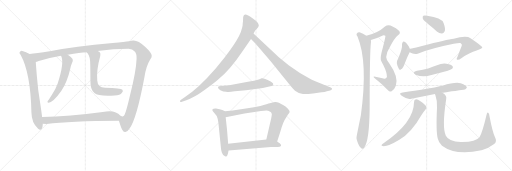
t = 0.00 s
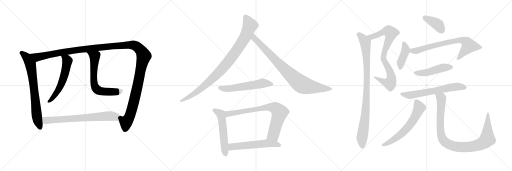
t = 3.34 s
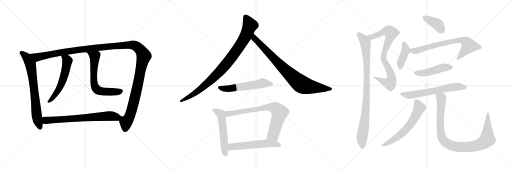
t = 6.67 s
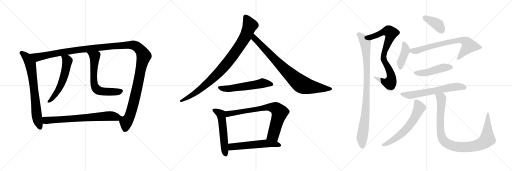
t = 10.01 s
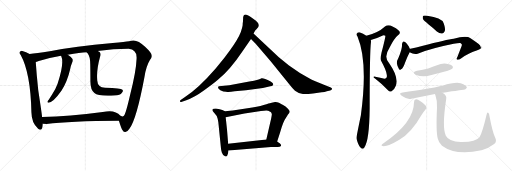
t = 13.34 s
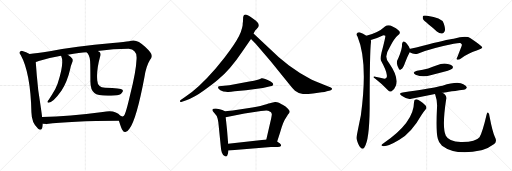
t = 16.68 s

The animated SVG that drew these frames (rendered in a browser with its animation timeline set to each time). Animation: 20 CSS @keyframes rules; one cycle of 16.68 s.

<svg version="1.1" viewBox="0 0 3072 1024" xmlns="http://www.w3.org/2000/svg">
  <g stroke="lightgray" stroke-dasharray="1,1" stroke-width="1" transform="scale(4, 4)">
    <line x1="0" y1="0" x2="256" y2="256"></line>
    <line x1="256" y1="0" x2="0" y2="256"></line>
    <line x1="128" y1="0" x2="128" y2="256"></line>
    <line x1="0" y1="128" x2="256" y2="128"></line>
    <line x1="256" y1="0" x2="512" y2="256"></line>
    <line x1="512" y1="0" x2="256" y2="256"></line>
    <line x1="384" y1="0" x2="384" y2="256"></line>
    <line x1="256" y1="128" x2="512" y2="128"></line>
    <line x1="512" y1="0" x2="768" y2="256"></line>
    <line x1="768" y1="0" x2="512" y2="256"></line>
    <line x1="640" y1="0" x2="640" y2="256"></line>
    <line x1="512" y1="128" x2="768" y2="128"></line>
  </g>
<g transform="scale(1, -1) translate(0, -850)">
   <style type="text/css">
    @keyframes keyframes0 {
      from {
       stroke: black;
       stroke-dashoffset: 729;
       stroke-width: 128;
       }
       70% {
       animation-timing-function: step-end;
       stroke: black;
       stroke-dashoffset: 0;
       stroke-width: 128;
       }
       to {
       stroke: black;
       stroke-width: 1024;
       }
       }
       #make-me-a-hanzi-animation-0 {
         animation: keyframes0 0.843262s both;
         animation-delay: 0.000000s;
         animation-timing-function: linear;
       }
    @keyframes keyframes1 {
      from {
       stroke: black;
       stroke-dashoffset: 1429;
       stroke-width: 128;
       }
       82% {
       animation-timing-function: step-end;
       stroke: black;
       stroke-dashoffset: 0;
       stroke-width: 128;
       }
       to {
       stroke: black;
       stroke-width: 1024;
       }
       }
       #make-me-a-hanzi-animation-1 {
         animation: keyframes1 1.412923s both;
         animation-delay: 0.843262s;
         animation-timing-function: linear;
       }
    @keyframes keyframes2 {
      from {
       stroke: black;
       stroke-dashoffset: 570;
       stroke-width: 128;
       }
       65% {
       animation-timing-function: step-end;
       stroke: black;
       stroke-dashoffset: 0;
       stroke-width: 128;
       }
       to {
       stroke: black;
       stroke-width: 1024;
       }
       }
       #make-me-a-hanzi-animation-2 {
         animation: keyframes2 0.713867s both;
         animation-delay: 2.256185s;
         animation-timing-function: linear;
       }
    @keyframes keyframes3 {
      from {
       stroke: black;
       stroke-dashoffset: 656;
       stroke-width: 128;
       }
       68% {
       animation-timing-function: step-end;
       stroke: black;
       stroke-dashoffset: 0;
       stroke-width: 128;
       }
       to {
       stroke: black;
       stroke-width: 1024;
       }
       }
       #make-me-a-hanzi-animation-3 {
         animation: keyframes3 0.783854s both;
         animation-delay: 2.970052s;
         animation-timing-function: linear;
       }
    @keyframes keyframes4 {
      from {
       stroke: black;
       stroke-dashoffset: 712;
       stroke-width: 128;
       }
       70% {
       animation-timing-function: step-end;
       stroke: black;
       stroke-dashoffset: 0;
       stroke-width: 128;
       }
       to {
       stroke: black;
       stroke-width: 1024;
       }
       }
       #make-me-a-hanzi-animation-4 {
         animation: keyframes4 0.829427s both;
         animation-delay: 3.753906s;
         animation-timing-function: linear;
       }
    @keyframes keyframes5 {
      from {
       stroke: black;
       stroke-dashoffset: 941;
       stroke-width: 128;
       }
       75% {
       animation-timing-function: step-end;
       stroke: black;
       stroke-dashoffset: 0;
       stroke-width: 128;
       }
       to {
       stroke: black;
       stroke-width: 1024;
       }
       }
       #make-me-a-hanzi-animation-5 {
         animation: keyframes5 1.015788s both;
         animation-delay: 4.583333s;
         animation-timing-function: linear;
       }
    @keyframes keyframes6 {
      from {
       stroke: black;
       stroke-dashoffset: 849;
       stroke-width: 128;
       }
       73% {
       animation-timing-function: step-end;
       stroke: black;
       stroke-dashoffset: 0;
       stroke-width: 128;
       }
       to {
       stroke: black;
       stroke-width: 1024;
       }
       }
       #make-me-a-hanzi-animation-6 {
         animation: keyframes6 0.940918s both;
         animation-delay: 5.599121s;
         animation-timing-function: linear;
       }
    @keyframes keyframes7 {
      from {
       stroke: black;
       stroke-dashoffset: 567;
       stroke-width: 128;
       }
       65% {
       animation-timing-function: step-end;
       stroke: black;
       stroke-dashoffset: 0;
       stroke-width: 128;
       }
       to {
       stroke: black;
       stroke-width: 1024;
       }
       }
       #make-me-a-hanzi-animation-7 {
         animation: keyframes7 0.711426s both;
         animation-delay: 6.540039s;
         animation-timing-function: linear;
       }
    @keyframes keyframes8 {
      from {
       stroke: black;
       stroke-dashoffset: 548;
       stroke-width: 128;
       }
       64% {
       animation-timing-function: step-end;
       stroke: black;
       stroke-dashoffset: 0;
       stroke-width: 128;
       }
       to {
       stroke: black;
       stroke-width: 1024;
       }
       }
       #make-me-a-hanzi-animation-8 {
         animation: keyframes8 0.695964s both;
         animation-delay: 7.251465s;
         animation-timing-function: linear;
       }
    @keyframes keyframes9 {
      from {
       stroke: black;
       stroke-dashoffset: 774;
       stroke-width: 128;
       }
       72% {
       animation-timing-function: step-end;
       stroke: black;
       stroke-dashoffset: 0;
       stroke-width: 128;
       }
       to {
       stroke: black;
       stroke-width: 1024;
       }
       }
       #make-me-a-hanzi-animation-9 {
         animation: keyframes9 0.879883s both;
         animation-delay: 7.947429s;
         animation-timing-function: linear;
       }
    @keyframes keyframes10 {
      from {
       stroke: black;
       stroke-dashoffset: 566;
       stroke-width: 128;
       }
       65% {
       animation-timing-function: step-end;
       stroke: black;
       stroke-dashoffset: 0;
       stroke-width: 128;
       }
       to {
       stroke: black;
       stroke-width: 1024;
       }
       }
       #make-me-a-hanzi-animation-10 {
         animation: keyframes10 0.710612s both;
         animation-delay: 8.827312s;
         animation-timing-function: linear;
       }
    @keyframes keyframes11 {
      from {
       stroke: black;
       stroke-dashoffset: 816;
       stroke-width: 128;
       }
       73% {
       animation-timing-function: step-end;
       stroke: black;
       stroke-dashoffset: 0;
       stroke-width: 128;
       }
       to {
       stroke: black;
       stroke-width: 1024;
       }
       }
       #make-me-a-hanzi-animation-11 {
         animation: keyframes11 0.914062s both;
         animation-delay: 9.537924s;
         animation-timing-function: linear;
       }
    @keyframes keyframes12 {
      from {
       stroke: black;
       stroke-dashoffset: 947;
       stroke-width: 128;
       }
       76% {
       animation-timing-function: step-end;
       stroke: black;
       stroke-dashoffset: 0;
       stroke-width: 128;
       }
       to {
       stroke: black;
       stroke-width: 1024;
       }
       }
       #make-me-a-hanzi-animation-12 {
         animation: keyframes12 1.020671s both;
         animation-delay: 10.451986s;
         animation-timing-function: linear;
       }
    @keyframes keyframes13 {
      from {
       stroke: black;
       stroke-dashoffset: 388;
       stroke-width: 128;
       }
       56% {
       animation-timing-function: step-end;
       stroke: black;
       stroke-dashoffset: 0;
       stroke-width: 128;
       }
       to {
       stroke: black;
       stroke-width: 1024;
       }
       }
       #make-me-a-hanzi-animation-13 {
         animation: keyframes13 0.565755s both;
         animation-delay: 11.472657s;
         animation-timing-function: linear;
       }
    @keyframes keyframes14 {
      from {
       stroke: black;
       stroke-dashoffset: 408;
       stroke-width: 128;
       }
       57% {
       animation-timing-function: step-end;
       stroke: black;
       stroke-dashoffset: 0;
       stroke-width: 128;
       }
       to {
       stroke: black;
       stroke-width: 1024;
       }
       }
       #make-me-a-hanzi-animation-14 {
         animation: keyframes14 0.582031s both;
         animation-delay: 12.038412s;
         animation-timing-function: linear;
       }
    @keyframes keyframes15 {
      from {
       stroke: black;
       stroke-dashoffset: 731;
       stroke-width: 128;
       }
       70% {
       animation-timing-function: step-end;
       stroke: black;
       stroke-dashoffset: 0;
       stroke-width: 128;
       }
       to {
       stroke: black;
       stroke-width: 1024;
       }
       }
       #make-me-a-hanzi-animation-15 {
         animation: keyframes15 0.844889s both;
         animation-delay: 12.620443s;
         animation-timing-function: linear;
       }
    @keyframes keyframes16 {
      from {
       stroke: black;
       stroke-dashoffset: 470;
       stroke-width: 128;
       }
       60% {
       animation-timing-function: step-end;
       stroke: black;
       stroke-dashoffset: 0;
       stroke-width: 128;
       }
       to {
       stroke: black;
       stroke-width: 1024;
       }
       }
       #make-me-a-hanzi-animation-16 {
         animation: keyframes16 0.632487s both;
         animation-delay: 13.465332s;
         animation-timing-function: linear;
       }
    @keyframes keyframes17 {
      from {
       stroke: black;
       stroke-dashoffset: 642;
       stroke-width: 128;
       }
       68% {
       animation-timing-function: step-end;
       stroke: black;
       stroke-dashoffset: 0;
       stroke-width: 128;
       }
       to {
       stroke: black;
       stroke-width: 1024;
       }
       }
       #make-me-a-hanzi-animation-17 {
         animation: keyframes17 0.772461s both;
         animation-delay: 14.097819s;
         animation-timing-function: linear;
       }
    @keyframes keyframes18 {
      from {
       stroke: black;
       stroke-dashoffset: 619;
       stroke-width: 128;
       }
       67% {
       animation-timing-function: step-end;
       stroke: black;
       stroke-dashoffset: 0;
       stroke-width: 128;
       }
       to {
       stroke: black;
       stroke-width: 1024;
       }
       }
       #make-me-a-hanzi-animation-18 {
         animation: keyframes18 0.753743s both;
         animation-delay: 14.870280s;
         animation-timing-function: linear;
       }
    @keyframes keyframes19 {
      from {
       stroke: black;
       stroke-dashoffset: 990;
       stroke-width: 128;
       }
       76% {
       animation-timing-function: step-end;
       stroke: black;
       stroke-dashoffset: 0;
       stroke-width: 128;
       }
       to {
       stroke: black;
       stroke-width: 1024;
       }
       }
       #make-me-a-hanzi-animation-19 {
         animation: keyframes19 1.055664s both;
         animation-delay: 15.624023s;
         animation-timing-function: linear;
       }
</style>
<path d="M 177.5 527.0 Q 156.5 539.0 134.5 545.0 Q 127.5 548.0 121.5 542.0 Q 111.5 535.0 123.5 523.0 Q 183.5 415.0 188.5 177.0 Q 189.5 113.0 227.5 80.0 Q 230.5 77.0 235.5 74.0 Q 254.5 68.0 256.5 103.0 Q 256.5 106.0 256.5 108.0 L 252.5 149.0 Q 251.5 164.0 229.5 309.0 Q 219.5 403.0 214.5 479.0 C 212.5 509.0 204.5 513.0 177.5 527.0 Z" fill="lightgray"></path> 
<path d="M 713.5 127.0 Q 728.5 78.0 735.5 70.0 Q 742.5 58.0 752.5 59.0 Q 764.5 60.0 776.5 79.0 Q 818.5 133.0 866.5 388.0 Q 876.5 454.0 899.5 491.0 Q 912.5 506.0 910.5 516.0 Q 911.5 532.0 870.5 570.0 Q 821.5 618.0 786.5 606.0 Q 780.5 606.0 774.5 604.0 Q 752.5 600.0 676.5 593.0 Q 447.5 574.0 298.5 543.0 Q 216.5 531.0 177.5 527.0 C 147.5 524.0 185.5 470.0 214.5 479.0 Q 218.5 480.0 232.5 485.0 Q 290.5 503.0 366.5 516.0 L 406.5 523.0 Q 481.5 538.0 519.5 538.0 L 585.5 545.0 Q 682.5 557.0 769.5 558.0 Q 794.5 559.0 806.5 543.0 Q 821.5 530.0 819.5 498.0 Q 816.5 420.0 780.5 281.0 Q 755.5 172.0 744.5 158.0 Q 743.5 154.0 735.5 152.0 Q 729.5 153.0 722.5 157.0 C 705.5 150.0 705.5 150.0 713.5 127.0 Z" fill="lightgray"></path> 
<path d="M 366.5 516.0 Q 387.5 473.0 345.5 349.0 Q 332.5 313.0 312.5 284.0 Q 302.5 268.0 292.5 253.0 Q 288.5 249.0 285.5 243.0 Q 282.5 234.0 291.5 235.0 Q 318.5 235.0 368.5 306.0 Q 404.5 363.0 420.5 434.0 Q 424.5 456.0 432.5 474.0 Q 439.5 486.0 435.5 497.0 Q 425.5 512.0 406.5 523.0 C 381.5 539.0 355.5 544.0 366.5 516.0 Z" fill="lightgray"></path> 
<path d="M 519.5 538.0 Q 520.5 535.0 525.5 531.0 Q 541.5 512.0 541.5 463.0 Q 542.5 420.0 542.5 366.0 Q 541.5 311.0 566.5 293.0 Q 588.5 272.0 687.5 278.0 Q 721.5 279.0 731.5 295.0 Q 741.5 305.0 734.5 313.0 Q 727.5 320.0 630.5 324.0 Q 585.5 327.0 583.5 368.0 Q 577.5 429.0 601.5 515.0 Q 605.5 530.0 597.5 539.0 Q 593.5 543.0 585.5 545.0 C 558.5 558.0 500.5 561.0 519.5 538.0 Z" fill="lightgray"></path> 
<path d="M 256.5 108.0 Q 266.5 107.0 279.5 107.0 Q 417.5 126.0 713.5 127.0 C 743.5 127.0 744.5 136.0 722.5 157.0 Q 689.5 196.0 616.5 179.0 Q 414.5 152.0 252.5 149.0 C 222.5 148.0 226.5 110.0 256.5 108.0 Z" fill="lightgray"></path> 
<path d="M 1458.0 723.5 L 1456.0 707.5 Q 1457.0 700.5 1453.0 685.5 Q 1443.0 638.5 1398.0 575.5 Q 1391.0 564.5 1350.0 509.5 L 1294.0 439.5 Q 1191.0 320.5 1110.0 268.5 L 1084.0 251.5 Q 1079.0 247.5 1080.0 241.5 Q 1081.0 237.5 1092.0 240.5 L 1118.0 249.5 Q 1164.0 264.5 1223.0 307.5 Q 1283.0 350.5 1309.0 373.5 Q 1383.0 435.5 1451.0 537.5 L 1506.0 617.5 L 1521.0 649.5 L 1527.0 660.5 Q 1529.0 666.5 1540.0 677.5 L 1550.0 689.5 Q 1563.0 709.5 1519.0 738.5 Q 1488.0 761.5 1475.0 763.5 Q 1462.0 764.5 1459.0 749.5 L 1458.0 723.5 Z" fill="lightgray"></path> 
<path d="M 1506.0 617.5 L 1534.0 588.5 L 1624.0 483.5 L 1738.0 342.5 Q 1760.0 315.5 1770.0 306.5 Q 1795.0 287.5 1818.0 286.5 Q 1841.0 285.5 1878.0 290.5 L 1930.0 297.5 Q 1949.0 298.5 1961.0 303.5 L 1981.0 308.5 Q 1991.0 311.5 1993.0 316.5 Q 1993.0 320.5 1985.0 325.5 L 1955.0 337.5 Q 1880.0 368.5 1868.0 374.5 Q 1793.0 412.5 1734.0 457.5 L 1673.0 507.5 L 1521.0 649.5 C 1499.0 669.5 1485.0 639.5 1506.0 617.5 Z" fill="lightgray"></path> 
<path d="M 1552.0 374.5 L 1541.0 371.5 Q 1529.0 367.5 1496.0 361.5 L 1376.0 339.5 L 1313.0 333.5 Q 1300.0 325.5 1322.0 309.5 L 1340.0 302.5 L 1356.0 300.5 Q 1373.0 297.5 1408.0 303.5 L 1476.0 309.5 L 1577.0 323.5 L 1622.0 333.5 Q 1634.0 334.5 1636.0 338.5 L 1639.0 343.5 Q 1643.0 350.5 1624.0 362.5 Q 1578.0 385.5 1569.0 381.5 Q 1560.0 376.5 1552.0 374.5 Z" fill="lightgray"></path> 
<path d="M 1350.0 183.5 L 1334.0 190.5 L 1318.0 195.5 L 1296.0 199.5 Q 1282.0 200.5 1277.0 196.5 Q 1273.0 191.5 1275.0 186.5 Q 1281.0 178.5 1286.0 173.5 Q 1301.0 159.5 1306.0 138.5 L 1310.0 117.5 L 1326.0 -40.5 Q 1326.0 -48.5 1331.0 -63.5 Q 1337.0 -79.5 1346.0 -83.5 Q 1350.0 -88.5 1357.0 -87.5 Q 1364.0 -86.5 1368.0 -70.5 L 1371.0 -52.5 L 1369.0 -11.5 L 1362.0 73.5 Q 1355.0 141.5 1354.0 147.5 C 1350.0 177.5 1350.0 183.5 1350.0 183.5 Z" fill="lightgray"></path> 
<path d="M 1663.0 1.5 L 1681.0 57.5 Q 1699.0 121.5 1715.0 142.5 L 1728.0 163.5 Q 1738.0 173.5 1738.0 180.5 Q 1739.0 187.5 1726.0 200.5 Q 1713.0 213.5 1701.0 219.5 Q 1668.0 241.5 1650.0 239.5 L 1624.0 233.5 Q 1619.0 232.5 1582.0 221.5 Q 1546.0 210.5 1485.0 201.5 L 1396.0 187.5 L 1350.0 183.5 C 1320.0 180.5 1325.0 141.5 1354.0 147.5 L 1467.0 169.5 L 1566.0 184.5 Q 1586.0 187.5 1597.0 187.5 Q 1608.0 187.5 1624.0 179.5 L 1627.0 176.5 L 1631.0 166.5 Q 1631.0 159.5 1627.0 140.5 L 1598.0 13.5 C 1591.0 -15.5 1654.0 -27.5 1663.0 1.5 Z" fill="lightgray"></path> 
<path d="M 1686.0 -24.5 L 1686.0 -18.5 Q 1686.0 -14.5 1678.0 -8.5 Q 1667.0 -2.5 1663.0 1.5 C 1641.0 18.5 1628.0 16.5 1598.0 13.5 L 1369.0 -11.5 C 1339.0 -14.5 1341.0 -55.5 1371.0 -52.5 L 1626.0 -30.5 L 1666.0 -30.5 Q 1680.0 -30.5 1686.0 -24.5 Z" fill="lightgray"></path> 
<path d="M 2225.0 611.0 Q 2256.0 618.0 2290.0 635.0 Q 2303.0 642.0 2312.0 636.0 Q 2315.0 633.0 2289.0 534.0 Q 2280.0 495.0 2288.0 483.0 Q 2315.0 434.0 2320.0 406.0 Q 2324.0 390.0 2317.0 383.0 Q 2311.0 376.0 2294.0 381.0 Q 2275.0 388.0 2252.0 391.0 Q 2230.0 395.0 2252.0 378.0 Q 2292.0 347.0 2328.0 309.0 Q 2340.0 296.0 2353.0 307.0 Q 2366.0 314.0 2375.0 337.0 Q 2393.0 389.0 2336.0 470.0 Q 2299.0 507.0 2337.0 565.0 Q 2367.0 623.0 2388.0 639.0 Q 2406.0 652.0 2395.0 665.0 Q 2382.0 681.0 2343.0 698.0 Q 2324.0 704.0 2310.0 692.0 Q 2268.0 653.0 2198.0 637.0 C 2169.0 630.0 2196.0 603.0 2225.0 611.0 Z" fill="lightgray"></path> 
<path d="M 2198.0 637.0 Q 2179.0 650.0 2157.0 657.0 Q 2147.0 658.0 2140.0 649.0 Q 2136.0 643.0 2145.0 632.0 Q 2209.0 479.0 2165.0 158.0 Q 2138.0 28.0 2139.0 25.0 Q 2139.0 21.0 2140.0 16.0 Q 2150.0 -21.0 2163.0 -34.0 Q 2176.0 -49.0 2186.0 -34.0 Q 2216.0 8.0 2218.0 200.0 Q 2218.0 542.0 2226.0 599.0 Q 2226.0 606.0 2225.0 611.0 C 2225.0 621.0 2224.0 622.0 2198.0 637.0 Z" fill="lightgray"></path> 
<path d="M 2570.0 706.0 Q 2595.0 687.0 2621.0 662.0 Q 2637.0 649.0 2653.0 650.0 Q 2663.0 651.0 2669.0 665.0 Q 2673.0 681.0 2662.0 712.0 Q 2649.0 745.0 2563.0 756.0 Q 2547.0 760.0 2540.0 756.0 Q 2534.0 752.0 2537.0 738.0 Q 2541.0 728.0 2570.0 706.0 Z" fill="lightgray"></path> 
<path d="M 2459.0 558.0 Q 2446.0 589.0 2427.0 600.0 Q 2424.0 604.0 2418.0 601.0 Q 2414.0 597.0 2412.0 587.0 Q 2415.0 560.0 2391.0 505.0 Q 2381.0 489.0 2381.0 471.0 Q 2384.0 452.0 2393.0 439.0 Q 2400.0 427.0 2406.0 435.0 Q 2418.0 438.0 2432.0 479.0 Q 2441.0 504.0 2458.0 537.0 C 2464.0 548.0 2464.0 548.0 2459.0 558.0 Z" fill="lightgray"></path> 
<path d="M 2458.0 537.0 Q 2485.0 521.0 2510.0 530.0 Q 2588.0 561.0 2722.0 588.0 Q 2750.0 594.0 2762.0 593.0 Q 2774.0 586.0 2771.0 579.0 Q 2771.0 576.0 2745.0 511.0 Q 2736.0 496.0 2743.0 493.0 Q 2752.0 490.0 2768.0 502.0 Q 2817.0 536.0 2860.0 548.0 Q 2894.0 558.0 2894.0 567.0 Q 2890.0 577.0 2823.0 622.0 Q 2798.0 641.0 2722.0 619.0 Q 2683.0 615.0 2532.0 575.0 Q 2498.0 566.0 2462.0 559.0 Q 2461.0 559.0 2459.0 558.0 C 2430.0 551.0 2431.0 550.0 2458.0 537.0 Z" fill="lightgray"></path> 
<path d="M 2502.0 426.0 Q 2468.0 417.0 2494.0 403.0 Q 2537.0 384.0 2589.0 401.0 L 2687.0 427.0 Q 2709.0 434.0 2713.0 438.0 Q 2720.0 445.0 2716.0 454.0 Q 2709.0 464.0 2679.0 469.0 Q 2651.0 473.0 2622.0 459.0 Q 2597.0 449.0 2569.0 440.0 Q 2538.0 431.0 2502.0 426.0 Z" fill="lightgray"></path> 
<path d="M 2654.0 294.0 Q 2669.0 298.0 2782.0 313.0 Q 2792.0 312.0 2801.0 324.0 Q 2802.0 334.0 2780.0 345.0 Q 2750.0 367.0 2655.0 337.0 Q 2637.0 334.0 2620.0 329.0 Q 2572.0 319.0 2416.0 296.0 Q 2388.0 293.0 2410.0 276.0 Q 2444.0 252.0 2468.0 259.0 L 2610.0 287.0 L 2654.0 294.0 Z" fill="lightgray"></path> 
<path d="M 2484.0 238.0 Q 2484.0 117.0 2301.0 -8.0 L 2293.0 -14.0 Q 2286.0 -21.0 2291.0 -24.0 Q 2318.0 -34.0 2396.0 13.0 Q 2468.0 53.0 2529.0 161.0 Q 2539.0 177.0 2553.0 194.0 Q 2562.0 201.0 2557.0 212.0 Q 2553.0 222.0 2525.0 242.0 Q 2506.0 255.0 2497.0 255.0 Q 2484.0 254.0 2484.0 238.0 Z" fill="lightgray"></path> 
<path d="M 2610.0 287.0 Q 2610.0 286.0 2612.0 281.0 Q 2625.0 244.0 2622.0 206.0 Q 2615.0 58.0 2627.0 18.0 Q 2631.0 -4.0 2652.0 -23.0 Q 2733.0 -84.0 2888.0 -51.0 L 2894.0 -49.0 Q 2930.0 -39.0 2965.0 -13.0 Q 2984.0 3.0 2970.0 28.0 Q 2955.0 59.0 2937.0 154.0 Q 2936.0 170.0 2929.0 175.0 Q 2923.0 178.0 2919.0 161.0 Q 2895.0 58.0 2877.0 27.0 Q 2853.0 -3.0 2764.0 -1.0 Q 2730.0 0.0 2704.0 11.0 Q 2682.0 23.0 2675.0 37.0 Q 2651.0 85.0 2677.0 255.0 Q 2683.0 279.0 2654.0 294.0 C 2630.0 313.0 2601.0 316.0 2610.0 287.0 Z" fill="lightgray"></path> 
      <clipPath id="make-me-a-hanzi-clip-0">
      <path d="M 177.5 527.0 Q 156.5 539.0 134.5 545.0 Q 127.5 548.0 121.5 542.0 Q 111.5 535.0 123.5 523.0 Q 183.5 415.0 188.5 177.0 Q 189.5 113.0 227.5 80.0 Q 230.5 77.0 235.5 74.0 Q 254.5 68.0 256.5 103.0 Q 256.5 106.0 256.5 108.0 L 252.5 149.0 Q 251.5 164.0 229.5 309.0 Q 219.5 403.0 214.5 479.0 C 212.5 509.0 204.5 513.0 177.5 527.0 Z" fill="lightgray"></path>
      </clipPath>
      <path clip-path="url(#make-me-a-hanzi-clip-0)" d="M 128.5 533.0 L 159.5 509.0 L 185.5 456.0 L 220.5 156.0 L 240.5 86.0 " fill="none" id="make-me-a-hanzi-animation-0" stroke-dasharray="601 1202" stroke-linecap="round"></path>

      <clipPath id="make-me-a-hanzi-clip-1">
      <path d="M 713.5 127.0 Q 728.5 78.0 735.5 70.0 Q 742.5 58.0 752.5 59.0 Q 764.5 60.0 776.5 79.0 Q 818.5 133.0 866.5 388.0 Q 876.5 454.0 899.5 491.0 Q 912.5 506.0 910.5 516.0 Q 911.5 532.0 870.5 570.0 Q 821.5 618.0 786.5 606.0 Q 780.5 606.0 774.5 604.0 Q 752.5 600.0 676.5 593.0 Q 447.5 574.0 298.5 543.0 Q 216.5 531.0 177.5 527.0 C 147.5 524.0 185.5 470.0 214.5 479.0 Q 218.5 480.0 232.5 485.0 Q 290.5 503.0 366.5 516.0 L 406.5 523.0 Q 481.5 538.0 519.5 538.0 L 585.5 545.0 Q 682.5 557.0 769.5 558.0 Q 794.5 559.0 806.5 543.0 Q 821.5 530.0 819.5 498.0 Q 816.5 420.0 780.5 281.0 Q 755.5 172.0 744.5 158.0 Q 743.5 154.0 735.5 152.0 Q 729.5 153.0 722.5 157.0 C 705.5 150.0 705.5 150.0 713.5 127.0 Z" fill="lightgray"></path>
      </clipPath>
      <path clip-path="url(#make-me-a-hanzi-clip-1)" d="M 183.5 522.0 L 223.5 508.0 L 462.5 552.0 L 708.5 577.0 L 797.5 581.0 L 829.5 565.0 L 862.5 515.0 L 812.5 275.0 L 777.5 153.0 L 756.5 120.0 L 751.5 76.0 " fill="none" id="make-me-a-hanzi-animation-1" stroke-dasharray="1301 2602" stroke-linecap="round"></path>

      <clipPath id="make-me-a-hanzi-clip-2">
      <path d="M 366.5 516.0 Q 387.5 473.0 345.5 349.0 Q 332.5 313.0 312.5 284.0 Q 302.5 268.0 292.5 253.0 Q 288.5 249.0 285.5 243.0 Q 282.5 234.0 291.5 235.0 Q 318.5 235.0 368.5 306.0 Q 404.5 363.0 420.5 434.0 Q 424.5 456.0 432.5 474.0 Q 439.5 486.0 435.5 497.0 Q 425.5 512.0 406.5 523.0 C 381.5 539.0 355.5 544.0 366.5 516.0 Z" fill="lightgray"></path>
      </clipPath>
      <path clip-path="url(#make-me-a-hanzi-clip-2)" d="M 373.5 514.0 L 404.5 487.0 L 383.5 389.0 L 347.5 306.0 L 294.5 243.0 " fill="none" id="make-me-a-hanzi-animation-2" stroke-dasharray="442 884" stroke-linecap="round"></path>

      <clipPath id="make-me-a-hanzi-clip-3">
      <path d="M 519.5 538.0 Q 520.5 535.0 525.5 531.0 Q 541.5 512.0 541.5 463.0 Q 542.5 420.0 542.5 366.0 Q 541.5 311.0 566.5 293.0 Q 588.5 272.0 687.5 278.0 Q 721.5 279.0 731.5 295.0 Q 741.5 305.0 734.5 313.0 Q 727.5 320.0 630.5 324.0 Q 585.5 327.0 583.5 368.0 Q 577.5 429.0 601.5 515.0 Q 605.5 530.0 597.5 539.0 Q 593.5 543.0 585.5 545.0 C 558.5 558.0 500.5 561.0 519.5 538.0 Z" fill="lightgray"></path>
      </clipPath>
      <path clip-path="url(#make-me-a-hanzi-clip-3)" d="M 526.5 538.0 L 567.5 511.0 L 562.5 373.0 L 575.5 320.0 L 604.5 304.0 L 634.5 300.0 L 695.5 298.0 L 728.5 306.0 " fill="none" id="make-me-a-hanzi-animation-3" stroke-dasharray="528 1056" stroke-linecap="round"></path>

      <clipPath id="make-me-a-hanzi-clip-4">
      <path d="M 256.5 108.0 Q 266.5 107.0 279.5 107.0 Q 417.5 126.0 713.5 127.0 C 743.5 127.0 744.5 136.0 722.5 157.0 Q 689.5 196.0 616.5 179.0 Q 414.5 152.0 252.5 149.0 C 222.5 148.0 226.5 110.0 256.5 108.0 Z" fill="lightgray"></path>
      </clipPath>
      <path clip-path="url(#make-me-a-hanzi-clip-4)" d="M 259.5 143.0 L 281.5 128.0 L 647.5 156.0 L 693.5 151.0 L 702.5 138.0 " fill="none" id="make-me-a-hanzi-animation-4" stroke-dasharray="584 1168" stroke-linecap="round"></path>

      <clipPath id="make-me-a-hanzi-clip-5">
      <path d="M 1458.0 723.5 L 1456.0 707.5 Q 1457.0 700.5 1453.0 685.5 Q 1443.0 638.5 1398.0 575.5 Q 1391.0 564.5 1350.0 509.5 L 1294.0 439.5 Q 1191.0 320.5 1110.0 268.5 L 1084.0 251.5 Q 1079.0 247.5 1080.0 241.5 Q 1081.0 237.5 1092.0 240.5 L 1118.0 249.5 Q 1164.0 264.5 1223.0 307.5 Q 1283.0 350.5 1309.0 373.5 Q 1383.0 435.5 1451.0 537.5 L 1506.0 617.5 L 1521.0 649.5 L 1527.0 660.5 Q 1529.0 666.5 1540.0 677.5 L 1550.0 689.5 Q 1563.0 709.5 1519.0 738.5 Q 1488.0 761.5 1475.0 763.5 Q 1462.0 764.5 1459.0 749.5 L 1458.0 723.5 Z" fill="lightgray"></path>
      </clipPath>
      <path clip-path="url(#make-me-a-hanzi-clip-5)" d="M 1473.0 749.5 L 1500.0 698.5 L 1473.0 631.5 L 1391.0 508.5 L 1306.0 408.5 L 1235.0 341.5 L 1154.0 280.5 L 1086.0 244.5 " fill="none" id="make-me-a-hanzi-animation-5" stroke-dasharray="813 1626" stroke-linecap="round"></path>

      <clipPath id="make-me-a-hanzi-clip-6">
      <path d="M 1506.0 617.5 L 1534.0 588.5 L 1624.0 483.5 L 1738.0 342.5 Q 1760.0 315.5 1770.0 306.5 Q 1795.0 287.5 1818.0 286.5 Q 1841.0 285.5 1878.0 290.5 L 1930.0 297.5 Q 1949.0 298.5 1961.0 303.5 L 1981.0 308.5 Q 1991.0 311.5 1993.0 316.5 Q 1993.0 320.5 1985.0 325.5 L 1955.0 337.5 Q 1880.0 368.5 1868.0 374.5 Q 1793.0 412.5 1734.0 457.5 L 1673.0 507.5 L 1521.0 649.5 C 1499.0 669.5 1485.0 639.5 1506.0 617.5 Z" fill="lightgray"></path>
      </clipPath>
      <path clip-path="url(#make-me-a-hanzi-clip-6)" d="M 1524.0 641.5 L 1532.0 614.5 L 1713.0 428.5 L 1806.0 346.5 L 1852.0 332.5 L 1984.0 316.5 " fill="none" id="make-me-a-hanzi-animation-6" stroke-dasharray="721 1442" stroke-linecap="round"></path>

      <clipPath id="make-me-a-hanzi-clip-7">
      <path d="M 1552.0 374.5 L 1541.0 371.5 Q 1529.0 367.5 1496.0 361.5 L 1376.0 339.5 L 1313.0 333.5 Q 1300.0 325.5 1322.0 309.5 L 1340.0 302.5 L 1356.0 300.5 Q 1373.0 297.5 1408.0 303.5 L 1476.0 309.5 L 1577.0 323.5 L 1622.0 333.5 Q 1634.0 334.5 1636.0 338.5 L 1639.0 343.5 Q 1643.0 350.5 1624.0 362.5 Q 1578.0 385.5 1569.0 381.5 Q 1560.0 376.5 1552.0 374.5 Z" fill="lightgray"></path>
      </clipPath>
      <path clip-path="url(#make-me-a-hanzi-clip-7)" d="M 1322.0 323.5 L 1383.0 319.5 L 1575.0 352.5 L 1630.0 345.5 " fill="none" id="make-me-a-hanzi-animation-7" stroke-dasharray="439 878" stroke-linecap="round"></path>

      <clipPath id="make-me-a-hanzi-clip-8">
      <path d="M 1350.0 183.5 L 1334.0 190.5 L 1318.0 195.5 L 1296.0 199.5 Q 1282.0 200.5 1277.0 196.5 Q 1273.0 191.5 1275.0 186.5 Q 1281.0 178.5 1286.0 173.5 Q 1301.0 159.5 1306.0 138.5 L 1310.0 117.5 L 1326.0 -40.5 Q 1326.0 -48.5 1331.0 -63.5 Q 1337.0 -79.5 1346.0 -83.5 Q 1350.0 -88.5 1357.0 -87.5 Q 1364.0 -86.5 1368.0 -70.5 L 1371.0 -52.5 L 1369.0 -11.5 L 1362.0 73.5 Q 1355.0 141.5 1354.0 147.5 C 1350.0 177.5 1350.0 183.5 1350.0 183.5 Z" fill="lightgray"></path>
      </clipPath>
      <path clip-path="url(#make-me-a-hanzi-clip-8)" d="M 1284.0 189.5 L 1326.0 162.5 L 1354.0 -77.5 " fill="none" id="make-me-a-hanzi-animation-8" stroke-dasharray="420 840" stroke-linecap="round"></path>

      <clipPath id="make-me-a-hanzi-clip-9">
      <path d="M 1663.0 1.5 L 1681.0 57.5 Q 1699.0 121.5 1715.0 142.5 L 1728.0 163.5 Q 1738.0 173.5 1738.0 180.5 Q 1739.0 187.5 1726.0 200.5 Q 1713.0 213.5 1701.0 219.5 Q 1668.0 241.5 1650.0 239.5 L 1624.0 233.5 Q 1619.0 232.5 1582.0 221.5 Q 1546.0 210.5 1485.0 201.5 L 1396.0 187.5 L 1350.0 183.5 C 1320.0 180.5 1325.0 141.5 1354.0 147.5 L 1467.0 169.5 L 1566.0 184.5 Q 1586.0 187.5 1597.0 187.5 Q 1608.0 187.5 1624.0 179.5 L 1627.0 176.5 L 1631.0 166.5 Q 1631.0 159.5 1627.0 140.5 L 1598.0 13.5 C 1591.0 -15.5 1654.0 -27.5 1663.0 1.5 Z" fill="lightgray"></path>
      </clipPath>
      <path clip-path="url(#make-me-a-hanzi-clip-9)" d="M 1360.0 154.5 L 1374.0 169.5 L 1597.0 208.5 L 1655.0 201.5 L 1678.0 172.5 L 1642.0 46.5 L 1606.0 19.5 " fill="none" id="make-me-a-hanzi-animation-9" stroke-dasharray="646 1292" stroke-linecap="round"></path>

      <clipPath id="make-me-a-hanzi-clip-10">
      <path d="M 1686.0 -24.5 L 1686.0 -18.5 Q 1686.0 -14.5 1678.0 -8.5 Q 1667.0 -2.5 1663.0 1.5 C 1641.0 18.5 1628.0 16.5 1598.0 13.5 L 1369.0 -11.5 C 1339.0 -14.5 1341.0 -55.5 1371.0 -52.5 L 1626.0 -30.5 L 1666.0 -30.5 Q 1680.0 -30.5 1686.0 -24.5 Z" fill="lightgray"></path>
      </clipPath>
      <path clip-path="url(#make-me-a-hanzi-clip-10)" d="M 1378.0 -45.5 L 1393.0 -29.5 L 1593.0 -9.5 L 1640.0 -11.5 L 1679.0 -21.5 " fill="none" id="make-me-a-hanzi-animation-10" stroke-dasharray="438 876" stroke-linecap="round"></path>

      <clipPath id="make-me-a-hanzi-clip-11">
      <path d="M 2225.0 611.0 Q 2256.0 618.0 2290.0 635.0 Q 2303.0 642.0 2312.0 636.0 Q 2315.0 633.0 2289.0 534.0 Q 2280.0 495.0 2288.0 483.0 Q 2315.0 434.0 2320.0 406.0 Q 2324.0 390.0 2317.0 383.0 Q 2311.0 376.0 2294.0 381.0 Q 2275.0 388.0 2252.0 391.0 Q 2230.0 395.0 2252.0 378.0 Q 2292.0 347.0 2328.0 309.0 Q 2340.0 296.0 2353.0 307.0 Q 2366.0 314.0 2375.0 337.0 Q 2393.0 389.0 2336.0 470.0 Q 2299.0 507.0 2337.0 565.0 Q 2367.0 623.0 2388.0 639.0 Q 2406.0 652.0 2395.0 665.0 Q 2382.0 681.0 2343.0 698.0 Q 2324.0 704.0 2310.0 692.0 Q 2268.0 653.0 2198.0 637.0 C 2169.0 630.0 2196.0 603.0 2225.0 611.0 Z" fill="lightgray"></path>
      </clipPath>
      <path clip-path="url(#make-me-a-hanzi-clip-11)" d="M 2207.0 637.0 L 2239.0 631.0 L 2306.0 661.0 L 2332.0 665.0 L 2347.0 653.0 L 2307.0 543.0 L 2301.0 508.0 L 2307.0 483.0 L 2342.0 416.0 L 2349.0 389.0 L 2346.0 367.0 L 2339.0 352.0 L 2320.0 354.0 L 2259.0 385.0 " fill="none" id="make-me-a-hanzi-animation-11" stroke-dasharray="688 1376" stroke-linecap="round"></path>

      <clipPath id="make-me-a-hanzi-clip-12">
      <path d="M 2198.0 637.0 Q 2179.0 650.0 2157.0 657.0 Q 2147.0 658.0 2140.0 649.0 Q 2136.0 643.0 2145.0 632.0 Q 2209.0 479.0 2165.0 158.0 Q 2138.0 28.0 2139.0 25.0 Q 2139.0 21.0 2140.0 16.0 Q 2150.0 -21.0 2163.0 -34.0 Q 2176.0 -49.0 2186.0 -34.0 Q 2216.0 8.0 2218.0 200.0 Q 2218.0 542.0 2226.0 599.0 Q 2226.0 606.0 2225.0 611.0 C 2225.0 621.0 2224.0 622.0 2198.0 637.0 Z" fill="lightgray"></path>
      </clipPath>
      <path clip-path="url(#make-me-a-hanzi-clip-12)" d="M 2151.0 644.0 L 2169.0 630.0 L 2192.0 596.0 L 2201.0 471.0 L 2197.0 213.0 L 2172.0 24.0 L 2175.0 -29.0 " fill="none" id="make-me-a-hanzi-animation-12" stroke-dasharray="819 1638" stroke-linecap="round"></path>

      <clipPath id="make-me-a-hanzi-clip-13">
      <path d="M 2570.0 706.0 Q 2595.0 687.0 2621.0 662.0 Q 2637.0 649.0 2653.0 650.0 Q 2663.0 651.0 2669.0 665.0 Q 2673.0 681.0 2662.0 712.0 Q 2649.0 745.0 2563.0 756.0 Q 2547.0 760.0 2540.0 756.0 Q 2534.0 752.0 2537.0 738.0 Q 2541.0 728.0 2570.0 706.0 Z" fill="lightgray"></path>
      </clipPath>
      <path clip-path="url(#make-me-a-hanzi-clip-13)" d="M 2547.0 748.0 L 2625.0 705.0 L 2649.0 670.0 " fill="none" id="make-me-a-hanzi-animation-13" stroke-dasharray="260 520" stroke-linecap="round"></path>

      <clipPath id="make-me-a-hanzi-clip-14">
      <path d="M 2459.0 558.0 Q 2446.0 589.0 2427.0 600.0 Q 2424.0 604.0 2418.0 601.0 Q 2414.0 597.0 2412.0 587.0 Q 2415.0 560.0 2391.0 505.0 Q 2381.0 489.0 2381.0 471.0 Q 2384.0 452.0 2393.0 439.0 Q 2400.0 427.0 2406.0 435.0 Q 2418.0 438.0 2432.0 479.0 Q 2441.0 504.0 2458.0 537.0 C 2464.0 548.0 2464.0 548.0 2459.0 558.0 Z" fill="lightgray"></path>
      </clipPath>
      <path clip-path="url(#make-me-a-hanzi-clip-14)" d="M 2421.0 591.0 L 2432.0 567.0 L 2433.0 543.0 L 2409.0 489.0 L 2403.0 447.0 " fill="none" id="make-me-a-hanzi-animation-14" stroke-dasharray="280 560" stroke-linecap="round"></path>

      <clipPath id="make-me-a-hanzi-clip-15">
      <path d="M 2458.0 537.0 Q 2485.0 521.0 2510.0 530.0 Q 2588.0 561.0 2722.0 588.0 Q 2750.0 594.0 2762.0 593.0 Q 2774.0 586.0 2771.0 579.0 Q 2771.0 576.0 2745.0 511.0 Q 2736.0 496.0 2743.0 493.0 Q 2752.0 490.0 2768.0 502.0 Q 2817.0 536.0 2860.0 548.0 Q 2894.0 558.0 2894.0 567.0 Q 2890.0 577.0 2823.0 622.0 Q 2798.0 641.0 2722.0 619.0 Q 2683.0 615.0 2532.0 575.0 Q 2498.0 566.0 2462.0 559.0 Q 2461.0 559.0 2459.0 558.0 C 2430.0 551.0 2431.0 550.0 2458.0 537.0 Z" fill="lightgray"></path>
      </clipPath>
      <path clip-path="url(#make-me-a-hanzi-clip-15)" d="M 2462.0 553.0 L 2491.0 545.0 L 2643.0 588.0 L 2772.0 611.0 L 2803.0 595.0 L 2812.0 574.0 L 2748.0 499.0 " fill="none" id="make-me-a-hanzi-animation-15" stroke-dasharray="603 1206" stroke-linecap="round"></path>

      <clipPath id="make-me-a-hanzi-clip-16">
      <path d="M 2502.0 426.0 Q 2468.0 417.0 2494.0 403.0 Q 2537.0 384.0 2589.0 401.0 L 2687.0 427.0 Q 2709.0 434.0 2713.0 438.0 Q 2720.0 445.0 2716.0 454.0 Q 2709.0 464.0 2679.0 469.0 Q 2651.0 473.0 2622.0 459.0 Q 2597.0 449.0 2569.0 440.0 Q 2538.0 431.0 2502.0 426.0 Z" fill="lightgray"></path>
      </clipPath>
      <path clip-path="url(#make-me-a-hanzi-clip-16)" d="M 2495.0 415.0 L 2560.0 415.0 L 2650.0 443.0 L 2705.0 448.0 " fill="none" id="make-me-a-hanzi-animation-16" stroke-dasharray="342 684" stroke-linecap="round"></path>

      <clipPath id="make-me-a-hanzi-clip-17">
      <path d="M 2654.0 294.0 Q 2669.0 298.0 2782.0 313.0 Q 2792.0 312.0 2801.0 324.0 Q 2802.0 334.0 2780.0 345.0 Q 2750.0 367.0 2655.0 337.0 Q 2637.0 334.0 2620.0 329.0 Q 2572.0 319.0 2416.0 296.0 Q 2388.0 293.0 2410.0 276.0 Q 2444.0 252.0 2468.0 259.0 L 2610.0 287.0 L 2654.0 294.0 Z" fill="lightgray"></path>
      </clipPath>
      <path clip-path="url(#make-me-a-hanzi-clip-17)" d="M 2411.0 287.0 L 2459.0 280.0 L 2712.0 328.0 L 2752.0 332.0 L 2791.0 326.0 " fill="none" id="make-me-a-hanzi-animation-17" stroke-dasharray="514 1028" stroke-linecap="round"></path>

      <clipPath id="make-me-a-hanzi-clip-18">
      <path d="M 2484.0 238.0 Q 2484.0 117.0 2301.0 -8.0 L 2293.0 -14.0 Q 2286.0 -21.0 2291.0 -24.0 Q 2318.0 -34.0 2396.0 13.0 Q 2468.0 53.0 2529.0 161.0 Q 2539.0 177.0 2553.0 194.0 Q 2562.0 201.0 2557.0 212.0 Q 2553.0 222.0 2525.0 242.0 Q 2506.0 255.0 2497.0 255.0 Q 2484.0 254.0 2484.0 238.0 Z" fill="lightgray"></path>
      </clipPath>
      <path clip-path="url(#make-me-a-hanzi-clip-18)" d="M 2498.0 241.0 L 2515.0 201.0 L 2492.0 151.0 L 2447.0 86.0 L 2376.0 22.0 L 2296.0 -20.0 " fill="none" id="make-me-a-hanzi-animation-18" stroke-dasharray="491 982" stroke-linecap="round"></path>

      <clipPath id="make-me-a-hanzi-clip-19">
      <path d="M 2610.0 287.0 Q 2610.0 286.0 2612.0 281.0 Q 2625.0 244.0 2622.0 206.0 Q 2615.0 58.0 2627.0 18.0 Q 2631.0 -4.0 2652.0 -23.0 Q 2733.0 -84.0 2888.0 -51.0 L 2894.0 -49.0 Q 2930.0 -39.0 2965.0 -13.0 Q 2984.0 3.0 2970.0 28.0 Q 2955.0 59.0 2937.0 154.0 Q 2936.0 170.0 2929.0 175.0 Q 2923.0 178.0 2919.0 161.0 Q 2895.0 58.0 2877.0 27.0 Q 2853.0 -3.0 2764.0 -1.0 Q 2730.0 0.0 2704.0 11.0 Q 2682.0 23.0 2675.0 37.0 Q 2651.0 85.0 2677.0 255.0 Q 2683.0 279.0 2654.0 294.0 C 2630.0 313.0 2601.0 316.0 2610.0 287.0 Z" fill="lightgray"></path>
      </clipPath>
      <path clip-path="url(#make-me-a-hanzi-clip-19)" d="M 2618.0 286.0 L 2648.0 262.0 L 2641.0 149.0 L 2647.0 42.0 L 2661.0 8.0 L 2693.0 -16.0 L 2741.0 -29.0 L 2801.0 -32.0 L 2871.0 -20.0 L 2911.0 2.0 L 2924.0 16.0 L 2928.0 169.0 " fill="none" id="make-me-a-hanzi-animation-19" stroke-dasharray="862 1724" stroke-linecap="round"></path>

</g>
</svg>
